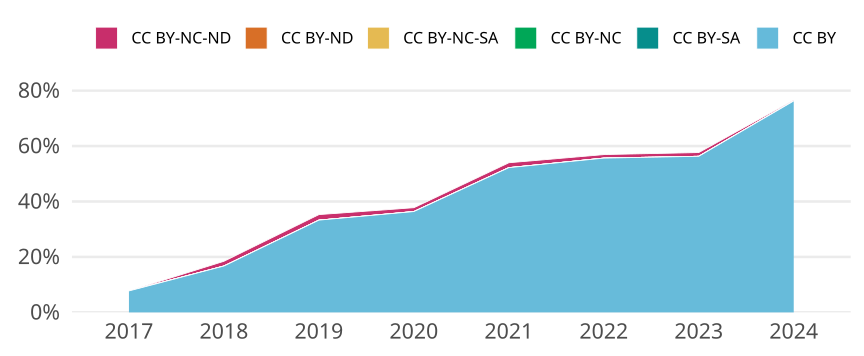

Data behind this chart, as committed beside it:
cr_year, jn_all, cc, cc_total, prop
2017, 1487, CC BY, 115, 0.07734
2017, 1487, CC BY-SA, 0, 0
2017, 1487, CC BY-NC, 0, 0
2017, 1487, CC BY-NC-SA, 0, 0
2017, 1487, CC BY-ND, 0, 0
2017, 1487, CC BY-NC-ND, 0, 0
2018, 1345, CC BY, 225, 0.1673
2018, 1345, CC BY-SA, 0, 0
2018, 1345, CC BY-NC, 0, 0
2018, 1345, CC BY-NC-SA, 0, 0
2018, 1345, CC BY-ND, 0, 0
2018, 1345, CC BY-NC-ND, 23, 0.0171
2019, 1100, CC BY, 366, 0.3327
2019, 1100, CC BY-SA, 0, 0
2019, 1100, CC BY-NC, 0, 0
2019, 1100, CC BY-NC-SA, 0, 0
2019, 1100, CC BY-ND, 0, 0
2019, 1100, CC BY-NC-ND, 22, 0.02
2020, 1303, CC BY, 474, 0.3638
2020, 1303, CC BY-SA, 0, 0
2020, 1303, CC BY-NC, 0, 0
2020, 1303, CC BY-NC-SA, 0, 0
2020, 1303, CC BY-ND, 0, 0
2020, 1303, CC BY-NC-ND, 18, 0.01381
2021, 1019, CC BY, 532, 0.5221
2021, 1019, CC BY-SA, 0, 0
2021, 1019, CC BY-NC, 0, 0
2021, 1019, CC BY-NC-SA, 0, 0
2021, 1019, CC BY-ND, 0, 0
2021, 1019, CC BY-NC-ND, 18, 0.01766
2022, 1098, CC BY, 611, 0.5565
2022, 1098, CC BY-SA, 0, 0
2022, 1098, CC BY-NC, 0, 0
2022, 1098, CC BY-NC-SA, 0, 0
2022, 1098, CC BY-ND, 0, 0
2022, 1098, CC BY-NC-ND, 14, 0.01275
2023, 1174, CC BY, 661, 0.563
2023, 1174, CC BY-SA, 0, 0
2023, 1174, CC BY-NC, 0, 0
2023, 1174, CC BY-NC-SA, 0, 0
2023, 1174, CC BY-ND, 0, 0
2023, 1174, CC BY-NC-ND, 16, 0.01363
2024, 316, CC BY, 241, 0.7627
2024, 316, CC BY-SA, 0, 0
2024, 316, CC BY-NC, 0, 0
2024, 316, CC BY-NC-SA, 0, 0
2024, 316, CC BY-ND, 0, 0
2024, 316, CC BY-NC-ND, 1, 0.003165
